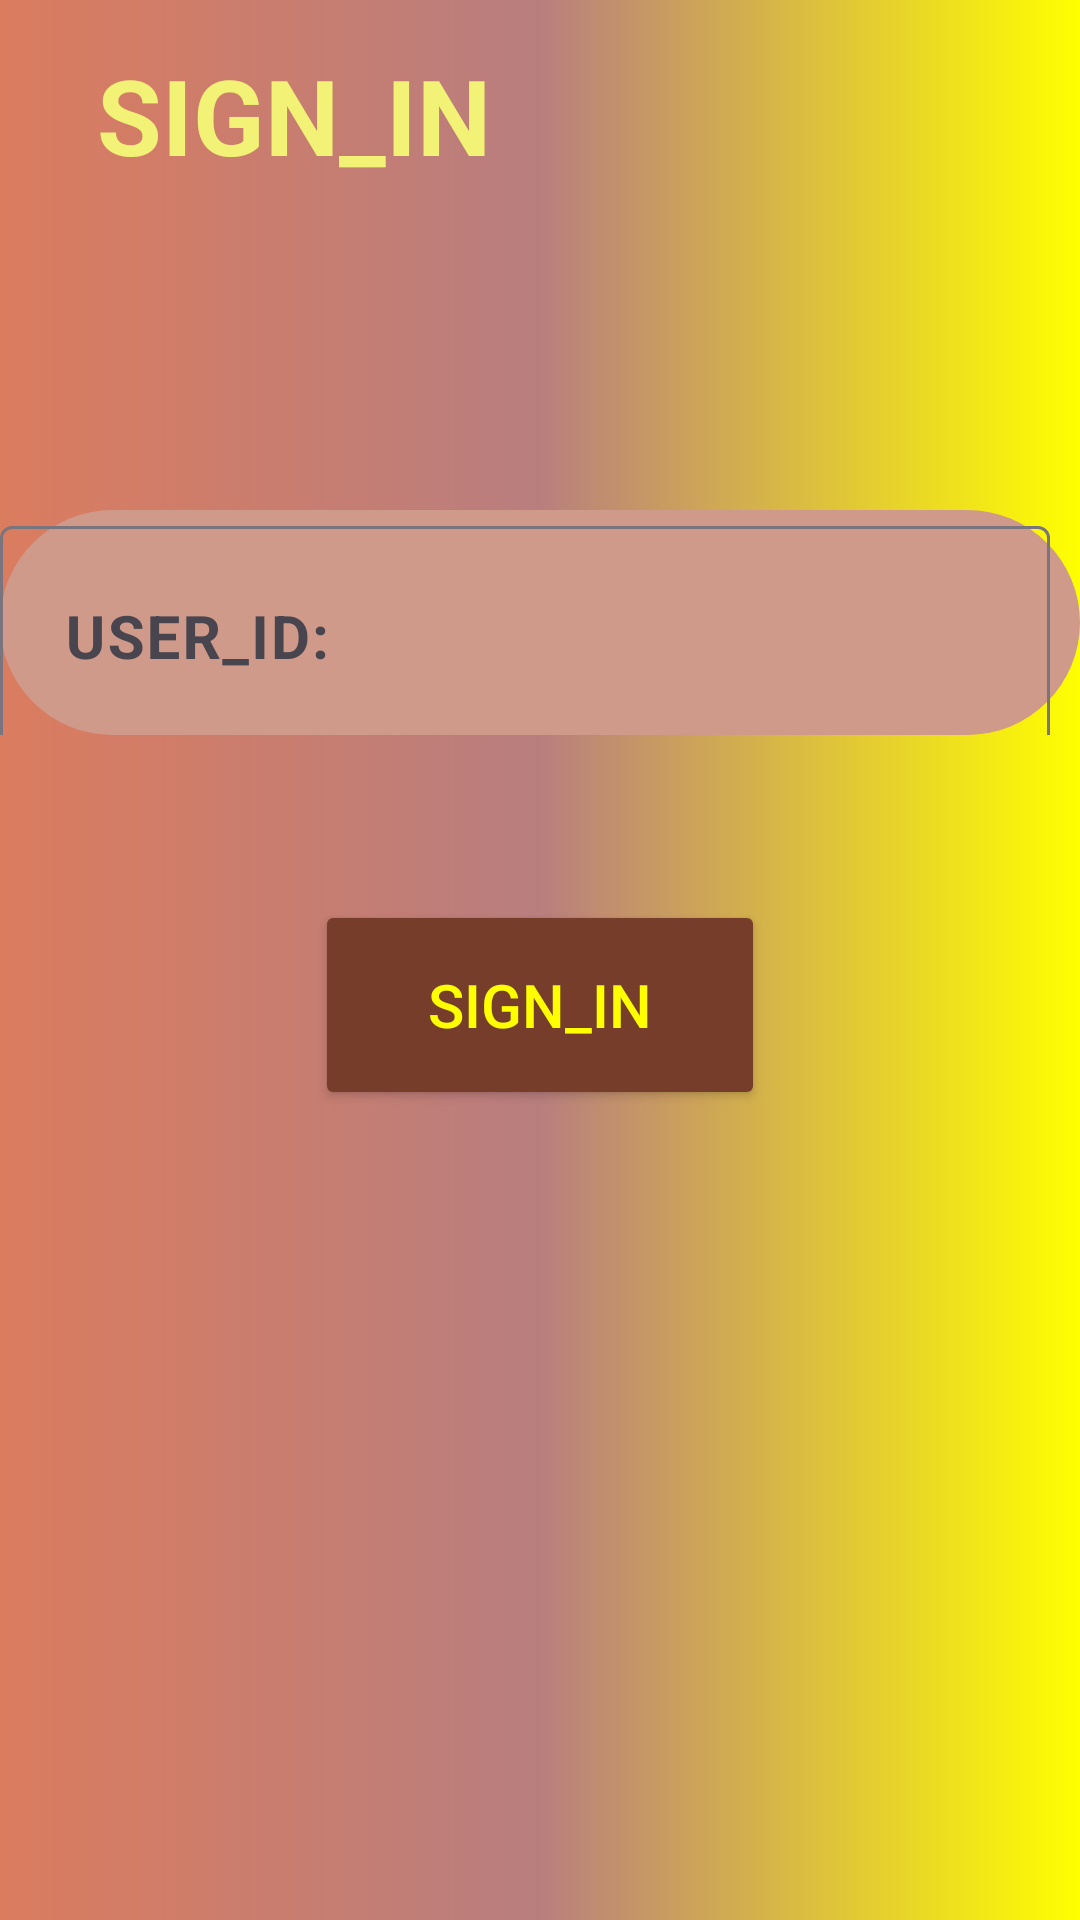

The Android layout XML behind this screen, and the referenced resources:
<!-- AndroidManifest.xml: application theme Theme.Sign_upUI -->
<!-- res/layout/activity_signinactivity.xml -->
<?xml version="1.0" encoding="utf-8"?>
<LinearLayout xmlns:android="http://schemas.android.com/apk/res/android"
    xmlns:tools="http://schemas.android.com/tools"
    android:id="@+id/main"
    android:orientation="vertical"
    android:background="@drawable/gradientfile"
    android:layout_width="match_parent"
    android:layout_height="match_parent"
    tools:context=".signinactivity">


    <TextView
        android:id="@+id/welcometextsignin"
        android:layout_width="wrap_content"
        android:layout_height="80dp"
        android:layout_margin="15dp"
        android:text="  SIGN_IN "
        android:textColor="#F2F276"
        android:textSize="35sp"
        android:textStyle="bold"
        tools:ignore="HardcodedText,TextSizeCheck,TextContrastCheck" />

    <com.google.android.material.textfield.TextInputLayout
        android:layout_width="360dp"
        android:layout_height="75dp"
        android:layout_gravity="center"
        android:layout_marginTop="60dp"
        android:background="@drawable/inputlaypoutdesign">

        <com.google.android.material.textfield.TextInputEditText
            android:layout_width="350dp"
            android:layout_height="75dp"
            android:id="@+id/signinuserid"
            android:textColor="#F2F276"
            android:textSize="20sp"
            android:textStyle="bold"
            android:drawableStart="@drawable/baseline_person_24"
            android:hint=" USER_ID:"
            android:inputType="textPersonName"
            tools:ignore="DuplicateIds" />
    </com.google.android.material.textfield.TextInputLayout>

    <Button
        android:id="@+id/signinbtn"
        android:layout_width="150dp"
        android:layout_height="70dp"
        android:layout_gravity="center"
        android:layout_marginTop="55dp"
        android:text="SIGN_IN"
        android:textSize="20sp"
        android:backgroundTint="#763E2A"
        android:textColor="@color/yellow"
        tools:ignore="HardcodedText" />


</LinearLayout>
<!-- resources referenced by this layout -->
<resources>
  <color name="yellow">#FFFF00</color>
  <!-- drawable gradientfile (drawable) -->
  <?xml version="1.0" encoding="utf-8"?>
  <selector xmlns:android="http://schemas.android.com/apk/res/android">
      <item>
          <shape android:shape="rectangle">
              <gradient
                  android:startColor="#DB7C5F"
                  android:centerColor="#B87E7E"
                  android:endColor="@color/yellow">
              </gradient>
          </shape>
      </item>
  </selector>
  <!-- drawable inputlaypoutdesign (drawable) -->
  <?xml version="1.0" encoding="utf-8"?>
  <selector xmlns:android="http://schemas.android.com/apk/res/android">
  <item>
      <shape
          android:shape="rectangle">
          <solid android:color="#D09A8A"/>
          <corners android:radius="50dp"/>
      </shape>
  </item>
  </selector>
  <style name="Theme.Sign_upUI" parent="Base.Theme.Sign_upUI" />
  <style name="Base.Theme.Sign_upUI" parent="Theme.Material3.DayNight.NoActionBar">
          
          
      </style>
</resources>
